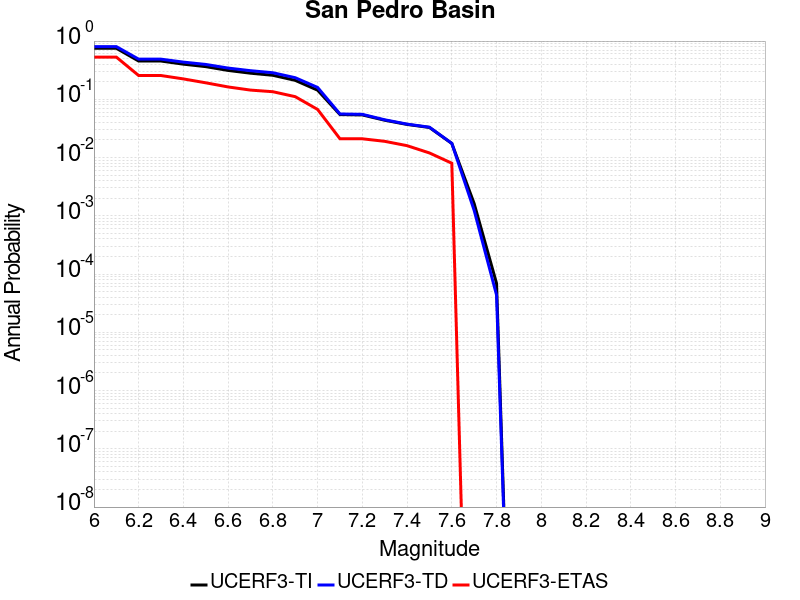

Values plotted in this chart, from the file beside it:
Magnitude, UCERF3-TI Prob, UCERF3-TD Prob, UCERF3-ETAS Prob
6.0, 0.752, 0.8039, 0.531
6.1, 0.752, 0.8039, 0.531
6.2, 0.4539, 0.4889, 0.256
6.3, 0.4539, 0.4889, 0.256
6.4, 0.4013, 0.4353, 0.224
6.5, 0.3639, 0.3969, 0.192
6.6, 0.3131, 0.3438, 0.163
6.7, 0.2808, 0.31, 0.144
6.8, 0.2584, 0.2858, 0.135
6.9, 0.2115, 0.2349, 0.111
7.0, 0.1435, 0.1599, 0.067
7.1, 0.05469, 0.05602, 0.021
7.2, 0.05394, 0.05524, 0.021
7.3, 0.04375, 0.04451, 0.019
7.4, 0.03704, 0.03751, 0.016
7.5, 0.03285, 0.03321, 0.012
7.6, 0.01747, 0.01755, 0.008
7.7, 0.001619, 0.001239, 0.0
7.8, 6.9344416E-5, 4.369537E-5, 0.0
